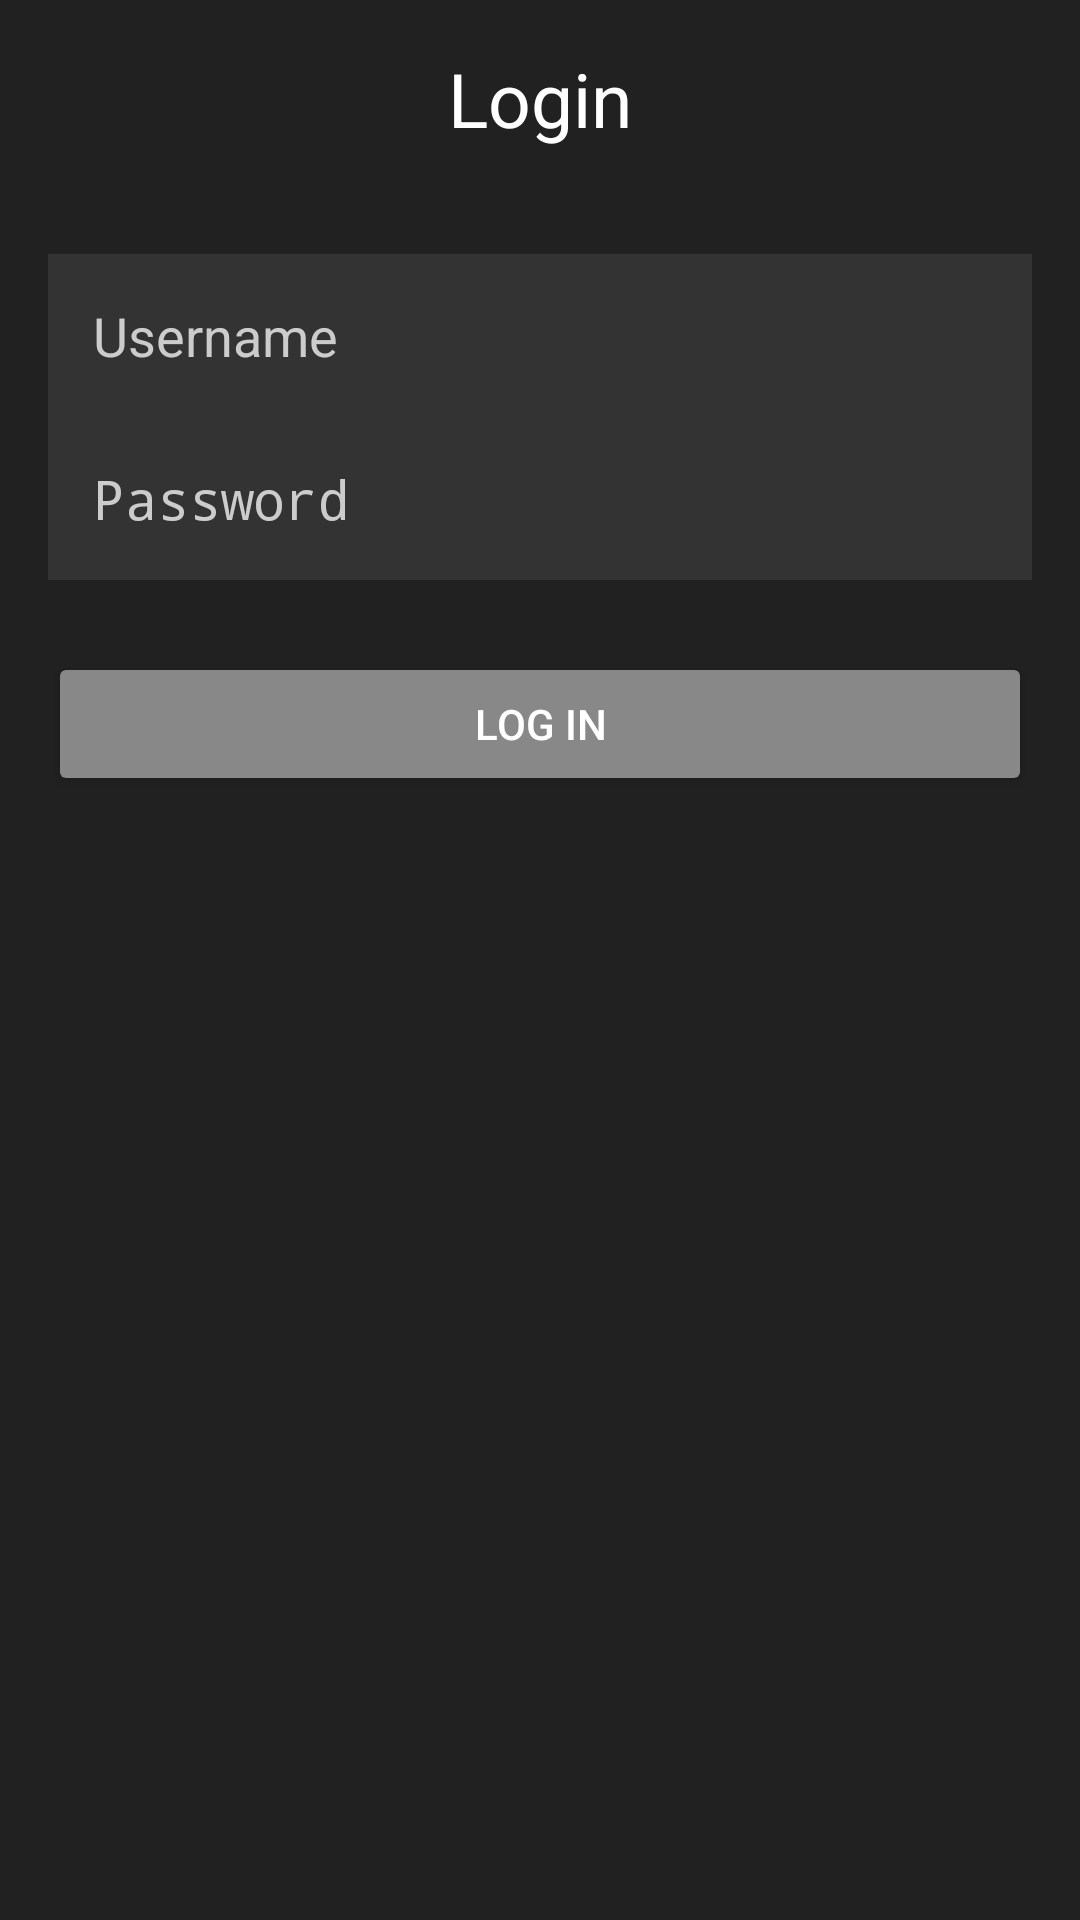

This screen was rendered from an Android layout file. Write that file and the resources it references.
<!-- AndroidManifest.xml: activity theme Theme.LogindanHome -->
<!-- res/layout/activity_main.xml -->
<LinearLayout
    xmlns:android="http://schemas.android.com/apk/res/android"
    android:layout_width="match_parent"
    android:layout_height="match_parent"
    android:orientation="vertical"
    android:background="#212121"
    android:padding="16dp">

    <TextView
        android:layout_width="wrap_content"
        android:layout_height="wrap_content"
        android:text="Login"
        android:textSize="25sp"
        android:textColor="#FFFFFF"
        android:layout_gravity="center_horizontal"
        android:layout_marginBottom="35dp" />

    <EditText
        android:id="@+id/editTextUsername"
        android:layout_width="match_parent"
        android:layout_height="wrap_content"
        android:hint="Username"
        android:textColor="#FFFFFF"
        android:textColorHint="#CCCCCC"
        android:background="#333333"
        android:padding="15dp" />

    <EditText
        android:id="@+id/editTextPassword"
        android:layout_width="match_parent"
        android:layout_height="wrap_content"
        android:hint="Password"
        android:textColor="#FFFFFF"
        android:textColorHint="#CCCCCC"
        android:background="#333333"
        android:padding="15dp"
        android:inputType="textPassword"
        android:layout_marginBottom="24dp" />

    <Button
        android:id="@+id/buttonLogin"
        android:layout_width="match_parent"
        android:layout_height="wrap_content"
        android:text="Log in"
        android:backgroundTint="#888888"
        android:textColor="#FFFFFF" />
</LinearLayout>
<!-- resources referenced by this layout -->
<resources>
  <style name="Theme.LogindanHome" parent="android:Theme.Material.Light.NoActionBar" />
</resources>
